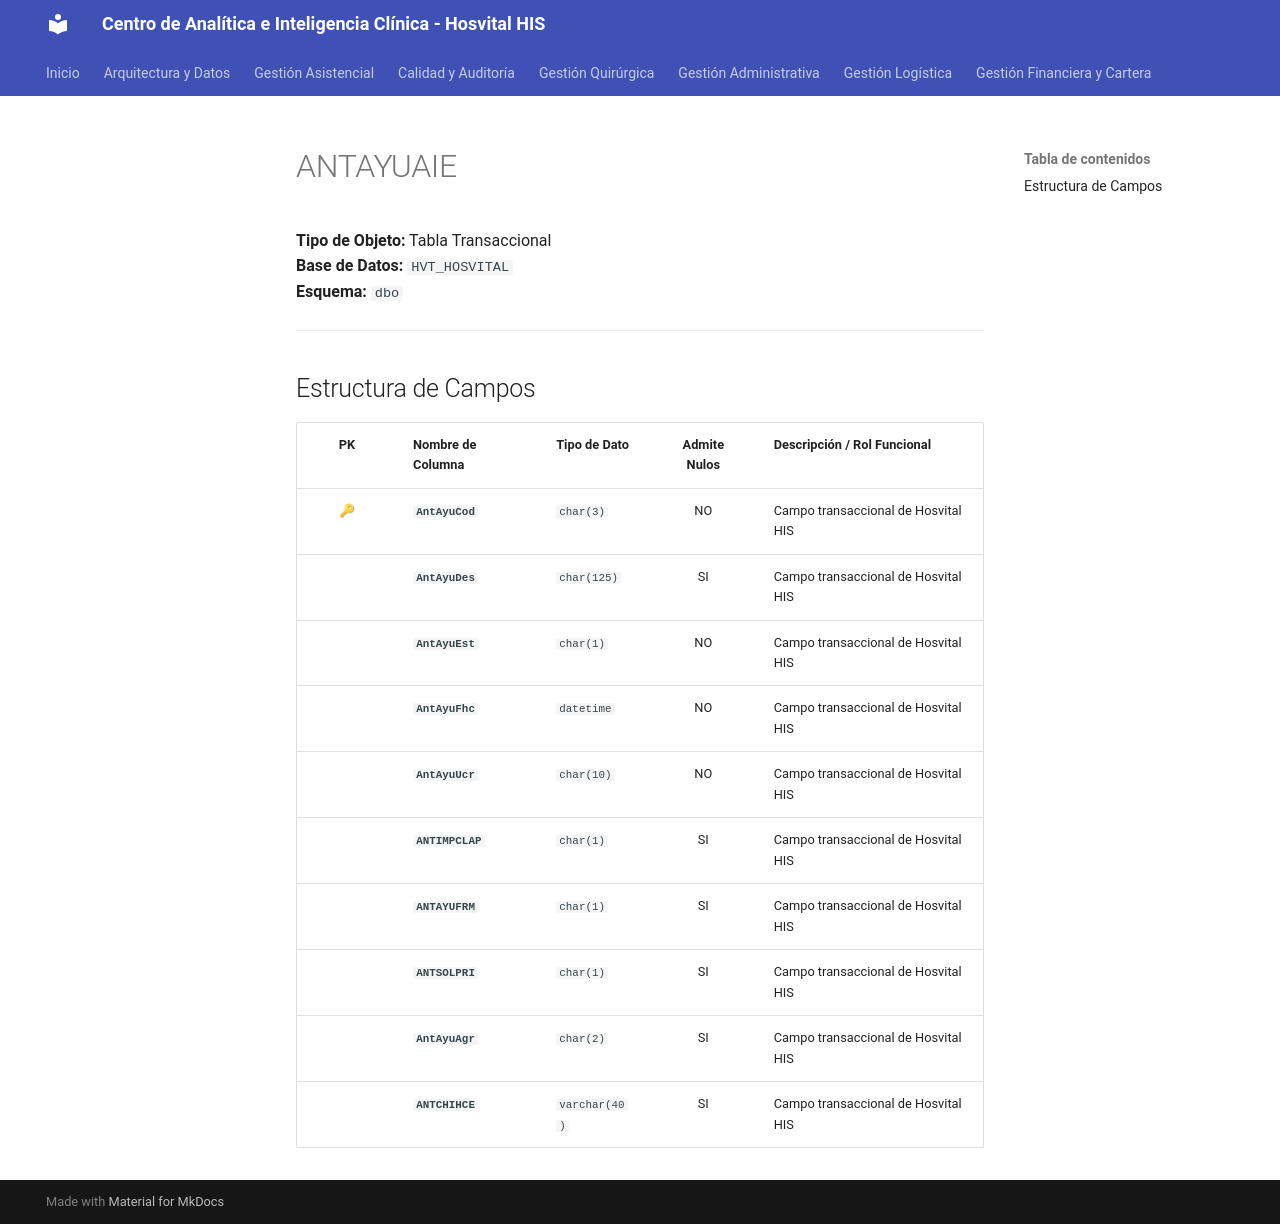

repository: SoporteSaludtech/superset-docs · page: diccionario-general/ANTAYUAIE/index.html · generator: mkdocs

# ANTAYUAIE

**Tipo de Objeto:** Tabla Transaccional  
**Base de Datos:** `HVT_HOSVITAL`  
**Esquema:** `dbo`

---

## Estructura de Campos

| PK | Nombre de Columna | Tipo de Dato | Admite Nulos | Descripción / Rol Funcional |
| :-: | :--- | :--- | :-: | :--- |
| 🔑 | **`AntAyuCod`** | `char(3)` | NO | Campo transaccional de Hosvital HIS |
|  | **`AntAyuDes`** | `char(125)` | SI | Campo transaccional de Hosvital HIS |
|  | **`AntAyuEst`** | `char(1)` | NO | Campo transaccional de Hosvital HIS |
|  | **`AntAyuFhc`** | `datetime` | NO | Campo transaccional de Hosvital HIS |
|  | **`AntAyuUcr`** | `char(10)` | NO | Campo transaccional de Hosvital HIS |
|  | **`ANTIMPCLAP`** | `char(1)` | SI | Campo transaccional de Hosvital HIS |
|  | **`ANTAYUFRM`** | `char(1)` | SI | Campo transaccional de Hosvital HIS |
|  | **`ANTSOLPRI`** | `char(1)` | SI | Campo transaccional de Hosvital HIS |
|  | **`AntAyuAgr`** | `char(2)` | SI | Campo transaccional de Hosvital HIS |
|  | **`ANTCHIHCE`** | `varchar(40)` | SI | Campo transaccional de Hosvital HIS |
